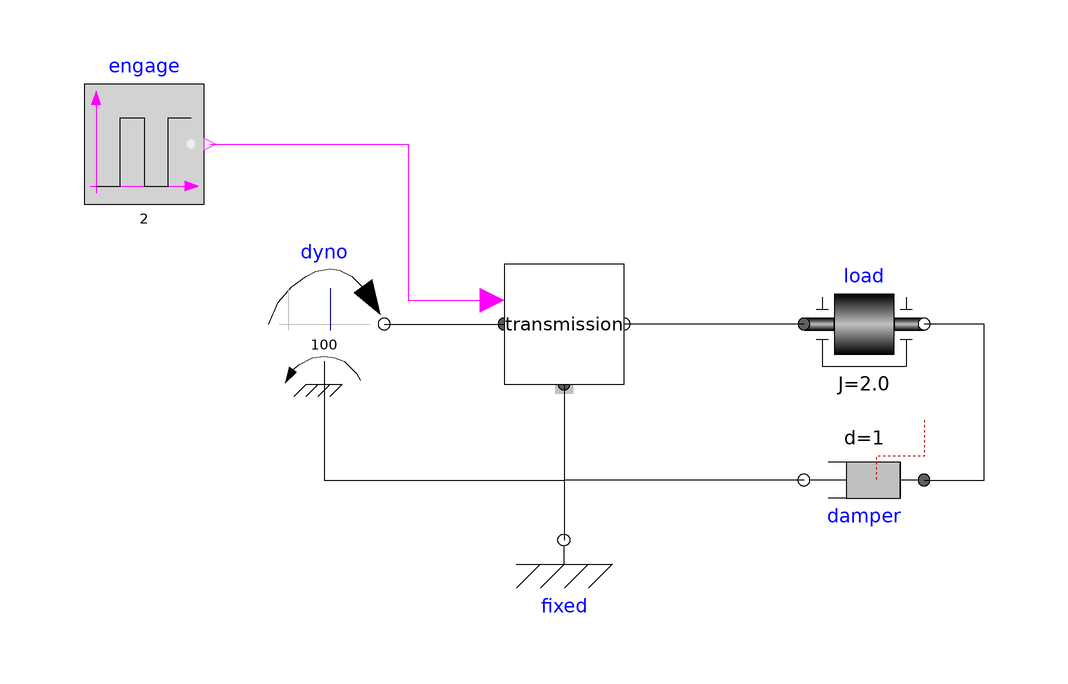

The Modelica model whose source follows is shown above as a component diagram (icons at their Placement, wires along their Line points).

partial model TransmissionTest "A base class to test transmissions"

  Modelica.Mechanics.Rotational.Sources.ConstantSpeed dyno(w_fixed=100,
      useSupport=true)
    annotation (Placement(transformation(extent={{-50,-10},{-30,10}})));
  replaceable Interfaces.PartialTransmission transmission constrainedby
    Interfaces.PartialTransmission
    annotation (Placement(transformation(extent={{-10,-10},{10,10}})));
  Modelica.Mechanics.Rotational.Components.Fixed fixed
    annotation (Placement(transformation(extent={{-10,-46},{10,-26}})));
  Modelica.Mechanics.Rotational.Components.Inertia load(J=2.0)
    annotation (Placement(transformation(extent={{40,-10},{60,10}})));
  Modelica.Blocks.Sources.BooleanPulse engage(period=2, startTime=0.5)
    annotation (Placement(transformation(extent={{-80,20},{-60,40}})));
  Modelica.Mechanics.Rotational.Components.Damper damper(d=1) annotation (
      Placement(transformation(
        extent={{-10,-10},{10,10}},
        rotation=180,
        origin={50,-26})));
equation
  connect(dyno.flange, transmission.input_shaft) annotation (Line(
      points={{-30,0},{-10,0}},
      color={0,0,0},
      smooth=Smooth.None));
  connect(dyno.support, fixed.flange) annotation (Line(
      points={{-40,-10},{-40,-26},{0,-26},{0,-36}},
      color={0,0,0},
      smooth=Smooth.None));
  connect(transmission.support, fixed.flange) annotation (Line(
      points={{0,-10},{0,-36}},
      color={0,0,0},
      smooth=Smooth.None));
  connect(load.flange_a, transmission.output_shaft) annotation (Line(
      points={{40,0},{10,0}},
      color={0,0,0},
      smooth=Smooth.None));
  connect(engage.y, transmission.engage) annotation (Line(
      points={{-59,30},{-26,30},{-26,4},{-12,4}},
      color={255,0,255},
      smooth=Smooth.None));
  connect(damper.flange_a, load.flange_b) annotation (Line(
      points={{60,-26},{70,-26},{70,0},{60,0}},
      color={0,0,0},
      smooth=Smooth.None));
  connect(damper.flange_b, fixed.flange) annotation (Line(
      points={{40,-26},{0,-26},{0,-36}},
      color={0,0,0},
      smooth=Smooth.None));
  annotation (Diagram(graphics));
end TransmissionTest;